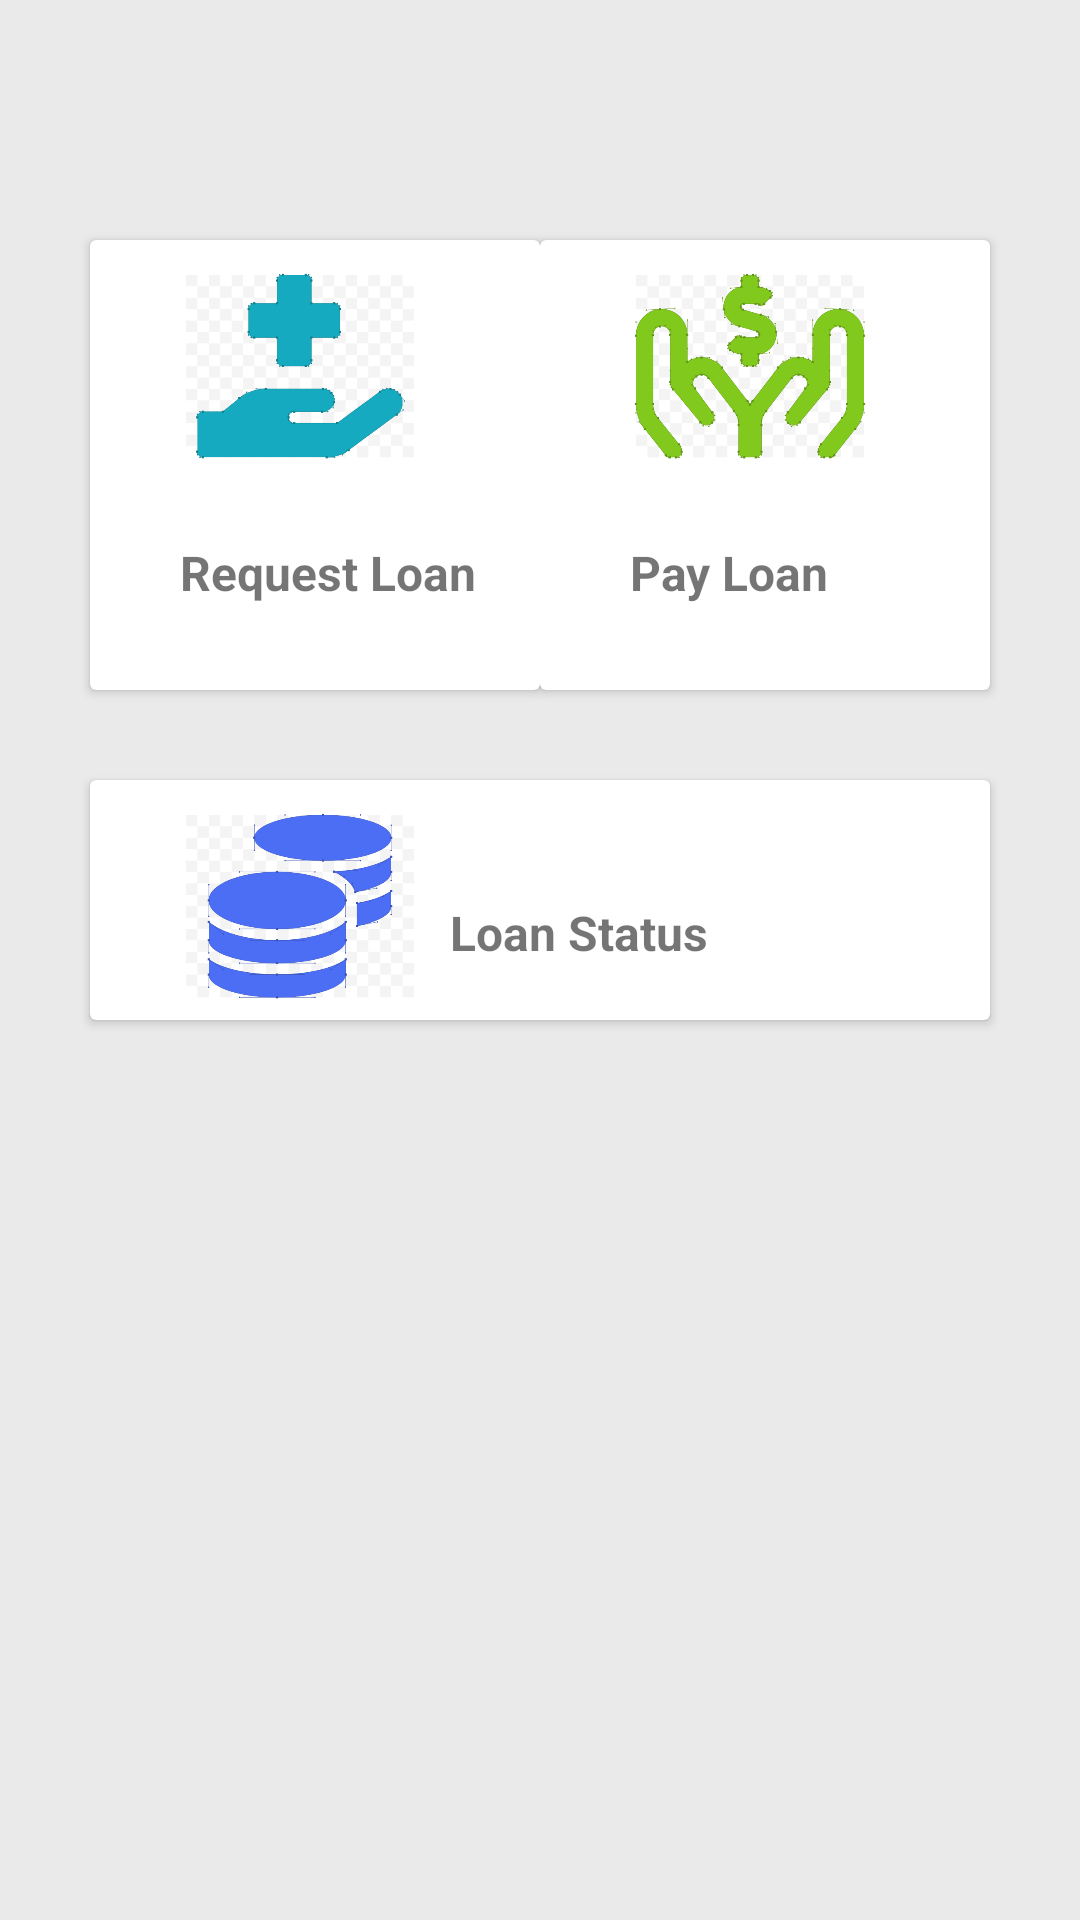

Reconstruct the res/layout file that produces this screen, plus the resources it refers to.
<!-- AndroidManifest.xml: application theme AppTheme -->
<!-- res/layout/fragment_loank.xml -->
<RelativeLayout xmlns:android="http://schemas.android.com/apk/res/android"
    xmlns:tools="http://schemas.android.com/tools"
    android:layout_width="match_parent"
    android:layout_height="match_parent"
    android:background="#EAEAEA"
    tools:context="com.delaroystudios.materiallogin.fragment.LoanFragment">

    
    <androidx.cardview.widget.CardView
        android:id="@+id/getloan"
        android:layout_width="150dp"
        android:layout_height="150dp"
        android:layout_marginLeft="30dp"
        android:layout_marginTop="80dp">
        <androidx.appcompat.widget.AppCompatImageView
            android:layout_width="80dp"
            android:layout_height="80dp"
            android:src="@drawable/getloan"
            android:layout_marginLeft="30dp"
            android:layout_marginTop="2dp"/>
        <TextView
            android:layout_width="wrap_content"
            android:layout_height="wrap_content"
            android:text="Request Loan"
            android:textStyle="bold"
            android:layout_marginTop="100dp"
            android:layout_marginLeft="30dp"
            android:textSize="16dp"/>

    </androidx.cardview.widget.CardView>
    <androidx.cardview.widget.CardView
        android:id="@+id/payloan"
        android:layout_width="150dp"
        android:layout_height="150dp"
        android:layout_marginLeft="30dp"
        android:layout_marginTop="80dp"
        android:layout_alignParentRight="true"
        android:layout_marginRight="30dp">
        <androidx.appcompat.widget.AppCompatImageView
            android:layout_width="80dp"
            android:layout_height="80dp"
            android:src="@drawable/payloan"
            android:layout_marginLeft="30dp"
            android:layout_marginTop="2dp"/>
        <TextView
            android:layout_width="wrap_content"
            android:layout_height="wrap_content"
            android:text="Pay Loan"
            android:textStyle="bold"
            android:layout_marginTop="100dp"
            android:layout_marginLeft="30dp"
            android:textSize="16dp"/>

    </androidx.cardview.widget.CardView>
    <androidx.cardview.widget.CardView
        android:id="@+id/loanstatus"
        android:layout_width="match_parent"
        android:layout_height="80dp"
        android:layout_marginLeft="30dp"
        android:layout_marginTop="30dp"
        android:layout_below="@+id/getloan"
        android:layout_marginRight="30dp">
        <androidx.appcompat.widget.AppCompatImageView
            android:layout_width="80dp"
            android:layout_height="80dp"
            android:src="@drawable/loanstastus"
            android:layout_marginLeft="30dp"
            android:layout_marginTop="2dp"/>
        <TextView
            android:layout_width="wrap_content"
            android:layout_height="wrap_content"
            android:text="Loan Status"
            android:textStyle="bold"
            android:layout_marginTop="40dp"
            android:layout_marginLeft="120dp"
            android:textSize="16dp"/>

    </androidx.cardview.widget.CardView>

</RelativeLayout>
<!-- resources referenced by this layout -->
<resources>
  <!-- drawable getloan: png bitmap (drawable, 29259 bytes) -->
  <!-- drawable loanstastus: png bitmap (drawable, 50786 bytes) -->
  <!-- drawable payloan: png bitmap (drawable, 64513 bytes) -->
  <style name="AppTheme" parent="Theme.AppCompat.Light.DarkActionBar">
          
      </style>
</resources>
